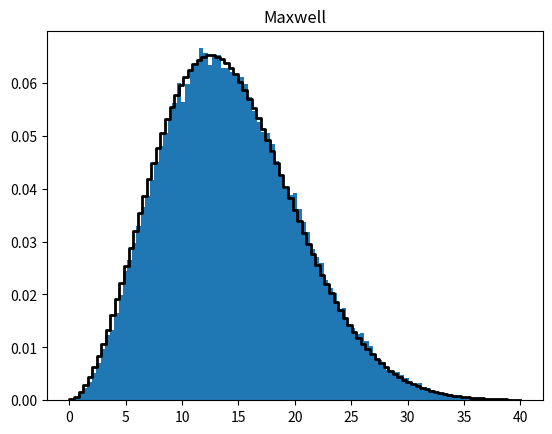

Here is the Python script that generated this plot:
import numpy as np
import matplotlib.pyplot as plt

from scipy.stats import maxwell


def kv(arr, kvant):

    s1 = set(arr)
    s = sorted(s1)

    r = list()
    ss = len(arr)
    current = 0
    pp = 0

    for i in s:
        current += np.count_nonzero(arr == i) / ss
        if current > kvant:
            return pp
        r.append(current)
        pp = i

    return pp


def maxw(size = None):

    vx = np.random.normal(0, 9, size=size)
    vy = np.random.normal(0, 9, size=size)
    vz = np.random.normal(0, 9, size=size)
    return np.sqrt(vx*vx + vy*vy + vz*vz)


n = 10**5
mdata = maxw(n)

h, bins = np.histogram(mdata, bins = 101, range=(0.0, 40.0))

x = np.linspace(0.0, 40.0, 100)
rv = maxwell(0, 9)

fig, ax = plt.subplots(1, 1)

ax.hist(mdata, bins = bins, density=True)
ax.step(x, rv.pdf(x), 'k-', lw=2, label='Maxwell pdf')
plt.title("Maxwell")
plt.show()


print(kv(mdata, 0.7))
for i in range(5):
     print('n = ', sorted(set(maxw(10))))
